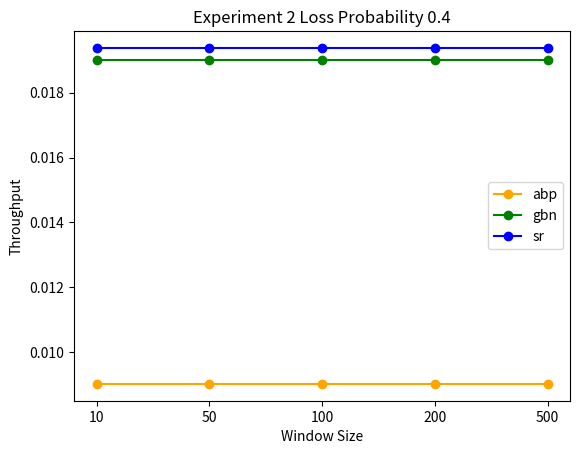

Python code for this plot:
import numpy as np
import matplotlib.pyplot as plt

x_number = np.array([0,1,2,3,4])
x_label = ['10','50','100','200','500']
abp = [0.009019,  0.009019 ,   0.009019,    0.009019,    0.009019]
gbn = [0.019, 0.019, 0.019, 0.019,    0.019]
sr = [0.019381,  0.019381, 0.019381,    0.019381,    0.019381]

plt.xticks(x_number,x_label)
plt.plot(abp,'-o',color='orange')
plt.plot(gbn,'-o',color='green')
plt.plot(sr,'-o',color='blue')

plt.xlabel('Window Size',fontsize=10)
plt.ylabel('Throughput',fontsize=10)
plt.legend(('abp', 'gbn','sr'))
plt.title('Experiment 2 Loss Probability 0.4')
plt.savefig('exp2_loss04',dpi=300)

plt.show()